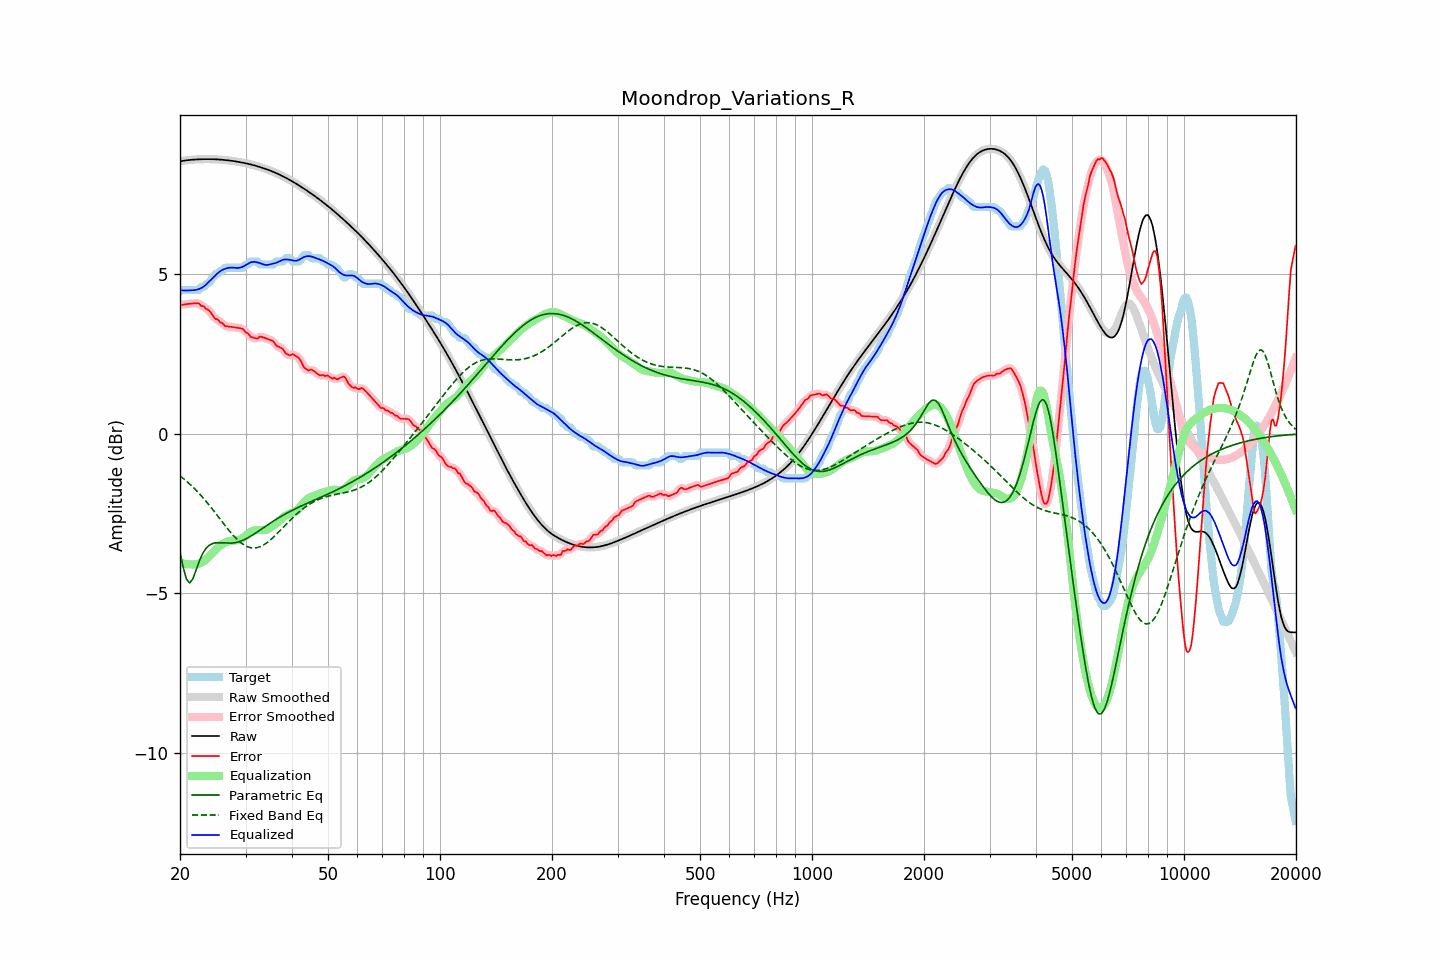

The data file committed next to this chart (first rows):
frequency, raw, error, smoothed, error_smoothed, equalization, parametric_eq, fixed_band_eq, equalized_raw, equalized_smoothed, target
20.00, 8.55, 4.07, 8.55, 4.06, -4.04, -3.71, -1.32, 4.51, 4.51, 4.48
20.20, 8.56, 4.05, 8.56, 4.06, -4.06, -3.95, -1.36, 4.50, 4.50, 4.51
20.40, 8.57, 4.06, 8.57, 4.06, -4.07, -4.19, -1.40, 4.50, 4.50, 4.51
20.61, 8.57, 4.06, 8.57, 4.06, -4.08, -4.37, -1.44, 4.50, 4.50, 4.51
20.81, 8.58, 4.07, 8.58, 4.07, -4.08, -4.55, -1.48, 4.50, 4.50, 4.51
21.02, 8.59, 4.08, 8.59, 4.08, -4.09, -4.62, -1.53, 4.50, 4.50, 4.51
21.23, 8.59, 4.08, 8.59, 4.08, -4.09, -4.68, -1.57, 4.50, 4.50, 4.51
21.44, 8.60, 4.09, 8.60, 4.09, -4.09, -4.61, -1.62, 4.51, 4.51, 4.51
21.66, 8.60, 4.09, 8.60, 4.09, -4.10, -4.55, -1.67, 4.50, 4.50, 4.51
21.87, 8.60, 4.09, 8.60, 4.10, -4.10, -4.41, -1.72, 4.51, 4.51, 4.51
22.09, 8.61, 4.10, 8.61, 4.10, -4.09, -4.27, -1.77, 4.52, 4.52, 4.51
22.31, 8.61, 4.10, 8.61, 4.09, -4.08, -4.13, -1.82, 4.53, 4.53, 4.51
22.54, 8.61, 4.09, 8.61, 4.07, -4.06, -3.99, -1.87, 4.55, 4.55, 4.52
22.76, 8.61, 4.02, 8.61, 4.05, -4.05, -3.88, -1.93, 4.57, 4.57, 4.60
22.99, 8.62, 4.01, 8.62, 4.01, -4.02, -3.76, -1.98, 4.60, 4.60, 4.61
23.22, 8.62, 4.00, 8.62, 3.97, -3.99, -3.68, -2.04, 4.63, 4.63, 4.62
23.45, 8.62, 3.92, 8.62, 3.95, -3.94, -3.60, -2.10, 4.67, 4.67, 4.69
23.69, 8.62, 3.91, 8.62, 3.91, -3.90, -3.55, -2.16, 4.72, 4.72, 4.71
23.92, 8.62, 3.88, 8.62, 3.86, -3.85, -3.50, -2.22, 4.77, 4.77, 4.74
24.16, 8.62, 3.82, 8.62, 3.81, -3.80, -3.47, -2.29, 4.82, 4.82, 4.80
24.40, 8.62, 3.74, 8.62, 3.74, -3.74, -3.44, -2.35, 4.87, 4.87, 4.88
24.65, 8.61, 3.67, 8.61, 3.67, -3.69, -3.43, -2.41, 4.92, 4.92, 4.95
24.89, 8.61, 3.60, 8.61, 3.62, -3.64, -3.42, -2.48, 4.97, 4.97, 5.01
25.14, 8.61, 3.60, 8.61, 3.58, -3.59, -3.41, -2.54, 5.02, 5.02, 5.01
25.39, 8.61, 3.57, 8.61, 3.55, -3.54, -3.41, -2.61, 5.06, 5.06, 5.04
25.65, 8.60, 3.49, 8.60, 3.52, -3.50, -3.41, -2.68, 5.10, 5.10, 5.11
25.91, 8.60, 3.49, 8.60, 3.47, -3.47, -3.42, -2.74, 5.13, 5.13, 5.11
26.16, 8.59, 3.44, 8.59, 3.43, -3.44, -3.42, -2.81, 5.16, 5.16, 5.15
26.43, 8.59, 3.38, 8.59, 3.40, -3.41, -3.42, -2.87, 5.18, 5.18, 5.21
26.69, 8.58, 3.37, 8.58, 3.37, -3.39, -3.43, -2.94, 5.19, 5.19, 5.21
26.96, 8.58, 3.37, 8.58, 3.36, -3.37, -3.43, -3.00, 5.21, 5.21, 5.21
27.23, 8.57, 3.36, 8.57, 3.36, -3.36, -3.43, -3.06, 5.21, 5.21, 5.21
27.50, 8.57, 3.36, 8.57, 3.36, -3.35, -3.43, -3.12, 5.22, 5.22, 5.21
27.77, 8.56, 3.35, 8.56, 3.35, -3.35, -3.42, -3.18, 5.21, 5.21, 5.21
28.05, 8.55, 3.34, 8.55, 3.34, -3.34, -3.41, -3.23, 5.21, 5.21, 5.21
28.33, 8.54, 3.33, 8.54, 3.33, -3.34, -3.40, -3.28, 5.20, 5.20, 5.21
28.62, 8.53, 3.32, 8.53, 3.32, -3.33, -3.39, -3.33, 5.20, 5.20, 5.21
28.90, 8.53, 3.32, 8.53, 3.32, -3.31, -3.38, -3.38, 5.21, 5.21, 5.21
29.19, 8.52, 3.31, 8.52, 3.31, -3.29, -3.36, -3.42, 5.22, 5.22, 5.21
29.48, 8.51, 3.30, 8.51, 3.28, -3.26, -3.34, -3.45, 5.24, 5.24, 5.21
29.78, 8.50, 3.24, 8.50, 3.24, -3.23, -3.32, -3.49, 5.27, 5.27, 5.25
30.08, 8.49, 3.18, 8.49, 3.20, -3.19, -3.29, -3.52, 5.30, 5.30, 5.31
30.38, 8.47, 3.17, 8.47, 3.15, -3.15, -3.27, -3.54, 5.33, 5.33, 5.31
30.68, 8.46, 3.11, 8.46, 3.10, -3.11, -3.24, -3.56, 5.36, 5.36, 5.35
30.99, 8.45, 3.04, 8.45, 3.06, -3.07, -3.21, -3.57, 5.38, 5.38, 5.41
31.30, 8.44, 3.03, 8.44, 3.03, -3.04, -3.18, -3.58, 5.39, 5.39, 5.41
31.61, 8.42, 3.01, 8.42, 3.00, -3.03, -3.14, -3.58, 5.40, 5.40, 5.41
31.93, 8.41, 3.00, 8.41, 3.00, -3.02, -3.11, -3.57, 5.39, 5.39, 5.41
32.24, 8.40, 2.99, 8.40, 3.01, -3.01, -3.08, -3.57, 5.38, 5.38, 5.41
32.57, 8.38, 3.03, 8.38, 3.02, -3.02, -3.04, -3.55, 5.37, 5.37, 5.36
32.89, 8.37, 3.06, 8.37, 3.04, -3.02, -3.01, -3.53, 5.35, 5.35, 5.31
33.22, 8.35, 3.04, 8.35, 3.04, -3.02, -2.97, -3.51, 5.33, 5.33, 5.31
33.55, 8.33, 3.02, 8.33, 3.03, -3.02, -2.94, -3.48, 5.31, 5.31, 5.31
33.89, 8.32, 3.01, 8.32, 3.01, -3.01, -2.90, -3.45, 5.30, 5.30, 5.31
34.23, 8.30, 2.99, 8.30, 2.99, -3.00, -2.87, -3.42, 5.30, 5.30, 5.31
34.57, 8.28, 2.97, 8.28, 2.97, -2.98, -2.84, -3.38, 5.30, 5.30, 5.31
34.92, 8.26, 2.95, 8.26, 2.96, -2.94, -2.80, -3.34, 5.32, 5.32, 5.31
35.27, 8.24, 2.93, 8.24, 2.93, -2.91, -2.77, -3.29, 5.33, 5.33, 5.31
35.62, 8.22, 2.91, 8.22, 2.89, -2.88, -2.74, -3.25, 5.34, 5.34, 5.31
35.97, 8.20, 2.83, 8.20, 2.84, -2.84, -2.70, -3.20, 5.35, 5.35, 5.36
... 635 more rows
